Dataset: split_data (GitHub, sepehrtaji-dev/Laliga_teams_logo_CNN). Classes: Athletic Bilbao, Atletico Madrid, Barcelona, Celta Vigo, Deportivo Alaves, Espanyol, Getafe, Girona, Las Palmas, Leganes, Mallorca, Osasuna, Rayo Vallecano, Real Betis, Real Madrid, Real Sociedad, Real Valladolid, Sevilla, Valencia, Villarreal.

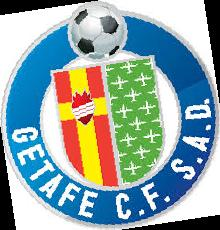
Label: Getafe

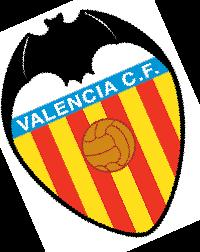
Label: Valencia

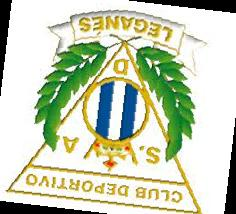
Label: Leganes

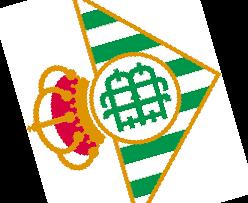
Label: Real Betis

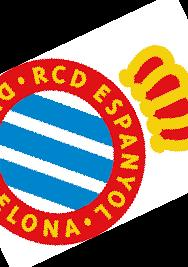
Label: Espanyol

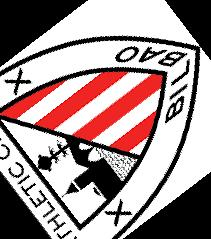
Label: Athletic Bilbao
